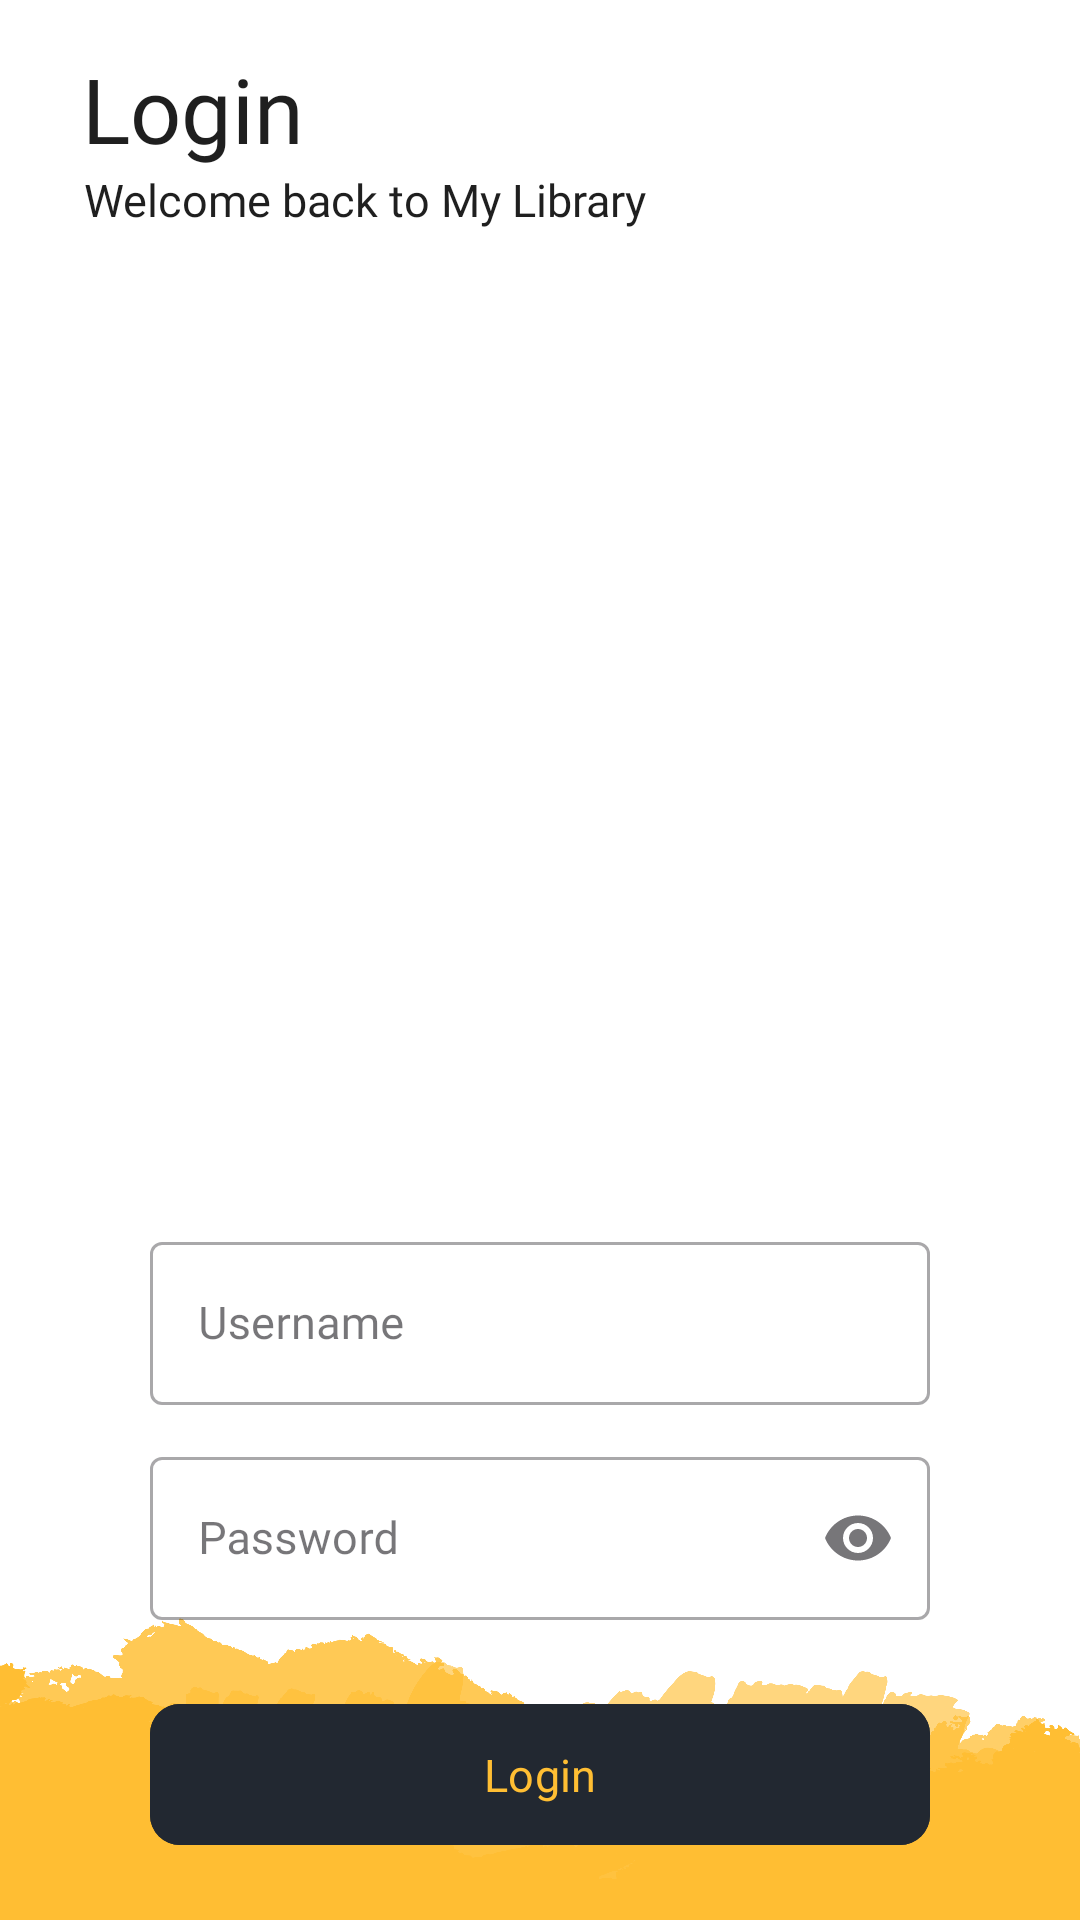

Reconstruct the res/layout file that produces this screen, plus the resources it refers to.
<!-- AndroidManifest.xml: activity theme Theme.HomeApp -->
<!-- res/layout/activity_login.xml -->
<?xml version="1.0" encoding="utf-8"?>
<androidx.constraintlayout.widget.ConstraintLayout xmlns:android="http://schemas.android.com/apk/res/android"
    xmlns:app="http://schemas.android.com/apk/res-auto"
    xmlns:tools="http://schemas.android.com/tools"
    android:id="@+id/main"
    android:background="@drawable/pixel11"
    android:layout_width="match_parent"
    android:layout_height="match_parent"
    tools:context=".LoginActivity">

    <TextView
        android:id="@+id/logintitle"
        android:layout_width="wrap_content"
        android:layout_height="wrap_content"
        android:layout_marginTop="16dp"
        android:fontFamily="@font/typewriter_black"
        android:text="@string/login"
        android:textColor="@color/primary3"
        android:textSize="30sp"
        app:layout_constraintEnd_toEndOf="parent"
        app:layout_constraintHorizontal_bias="0.095"
        app:layout_constraintStart_toStartOf="parent"
        app:layout_constraintTop_toTopOf="parent" />

    <TextView
        android:id="@+id/welcome"
        android:layout_width="wrap_content"
        android:layout_height="wrap_content"
        android:fontFamily="@font/typewriter"
        android:textColor="@color/primary3"
        android:text="@string/desc"
        android:textSize="15sp"
        app:layout_constraintEnd_toEndOf="parent"
        app:layout_constraintHorizontal_bias="0.163"
        app:layout_constraintStart_toStartOf="parent"
        app:layout_constraintTop_toBottomOf="@+id/logintitle" />

    <ImageView
        android:id="@+id/imageView2"
        android:layout_width="288dp"
        android:layout_height="288dp"
        android:layout_marginTop="20dp"
        android:tint="@color/primary3"
        app:layout_constraintEnd_toEndOf="parent"
        app:layout_constraintHorizontal_bias="0.502"
        app:layout_constraintStart_toStartOf="parent"
        app:layout_constraintTop_toBottomOf="@+id/welcome"
        app:srcCompat="@drawable/logo" />

    <com.google.android.material.textfield.TextInputLayout
        android:id="@+id/til_username"
        style="@style/Widget.MaterialComponents.TextInputLayout.OutlinedBox"
        android:layout_width="match_parent"
        android:layout_height="wrap_content"
        android:layout_marginHorizontal="50dp"
        android:layout_marginTop="24dp"
        android:hint="@string/username"
        app:layout_constraintEnd_toEndOf="parent"
        app:layout_constraintStart_toStartOf="parent"
        app:layout_constraintTop_toBottomOf="@+id/imageView2">

        <com.google.android.material.textfield.TextInputEditText
            android:id="@+id/Username"
            android:layout_width="match_parent"
            android:layout_height="wrap_content"
            android:fontFamily="@font/typewriter"
            android:inputType="text"
            android:textColor="@color/primary3"
            android:textSize="15sp" />
    </com.google.android.material.textfield.TextInputLayout>

    <com.google.android.material.textfield.TextInputLayout
        android:id="@+id/til_password"
        style="@style/Widget.MaterialComponents.TextInputLayout.OutlinedBox"
        android:layout_width="match_parent"
        android:layout_height="wrap_content"
        android:layout_marginHorizontal="50dp"
        android:layout_marginTop="12dp"
        android:hint="@string/password"
        app:endIconMode="password_toggle"
        app:layout_constraintEnd_toEndOf="parent"
        app:layout_constraintStart_toStartOf="parent"
        app:layout_constraintTop_toBottomOf="@+id/til_username">

        <com.google.android.material.textfield.TextInputEditText
            android:id="@+id/Password"
            android:layout_width="match_parent"
            android:layout_height="wrap_content"
            android:fontFamily="@font/typewriter"
            android:inputType="textPassword"
            android:textColor="@color/primary3"
            android:textSize="15sp" />
    </com.google.android.material.textfield.TextInputLayout>

    <com.google.android.material.button.MaterialButton
        android:id="@+id/btnlogin"
        android:layout_width="match_parent"
        android:layout_height="55dp"
        android:layout_marginHorizontal="50dp"
        android:layout_marginTop="24dp"
        android:backgroundTint="@color/primary2"
        android:fontFamily="@font/typewriter"
        android:text="@string/login"
        android:textColor="@color/primary1"
        android:textSize="15sp"
        app:cornerRadius="10dp"
        app:layout_constraintEnd_toEndOf="parent"
        app:layout_constraintStart_toStartOf="parent"
        app:layout_constraintTop_toBottomOf="@+id/til_password" />

</androidx.constraintlayout.widget.ConstraintLayout>
<!-- resources referenced by this layout -->
<resources>
  <color name="primary1">#ffbe33</color>
  <color name="primary2">#222831</color>
  <color name="primary3">#1f1f1f</color>
  <!-- drawable pixel11: png bitmap (drawable, 193079 bytes) -->
  <string name="desc">Welcome back to My Library</string>
  <string name="login">Login</string>
  <string name="password">Password</string>
  <string name="username">Username</string>
  <style name="Theme.HomeApp" parent="Base.Theme.HomeApp" />
  <style name="Base.Theme.HomeApp" parent="Theme.Material3.DayNight.NoActionBar">
          
          
      </style>
</resources>
